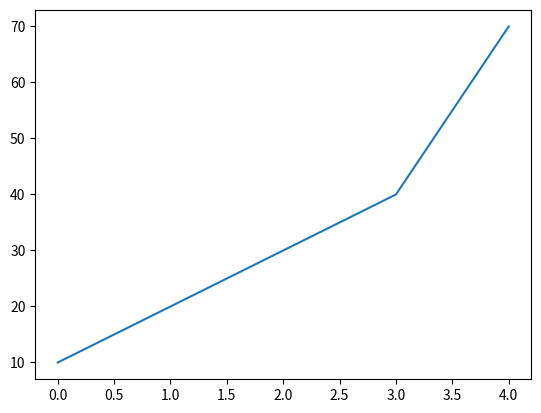

Generate this figure with matplotlib:
import matplotlib.pyplot as plt
marks = [10,20,30,40,70]
plt.plot(marks)
plt.show()
